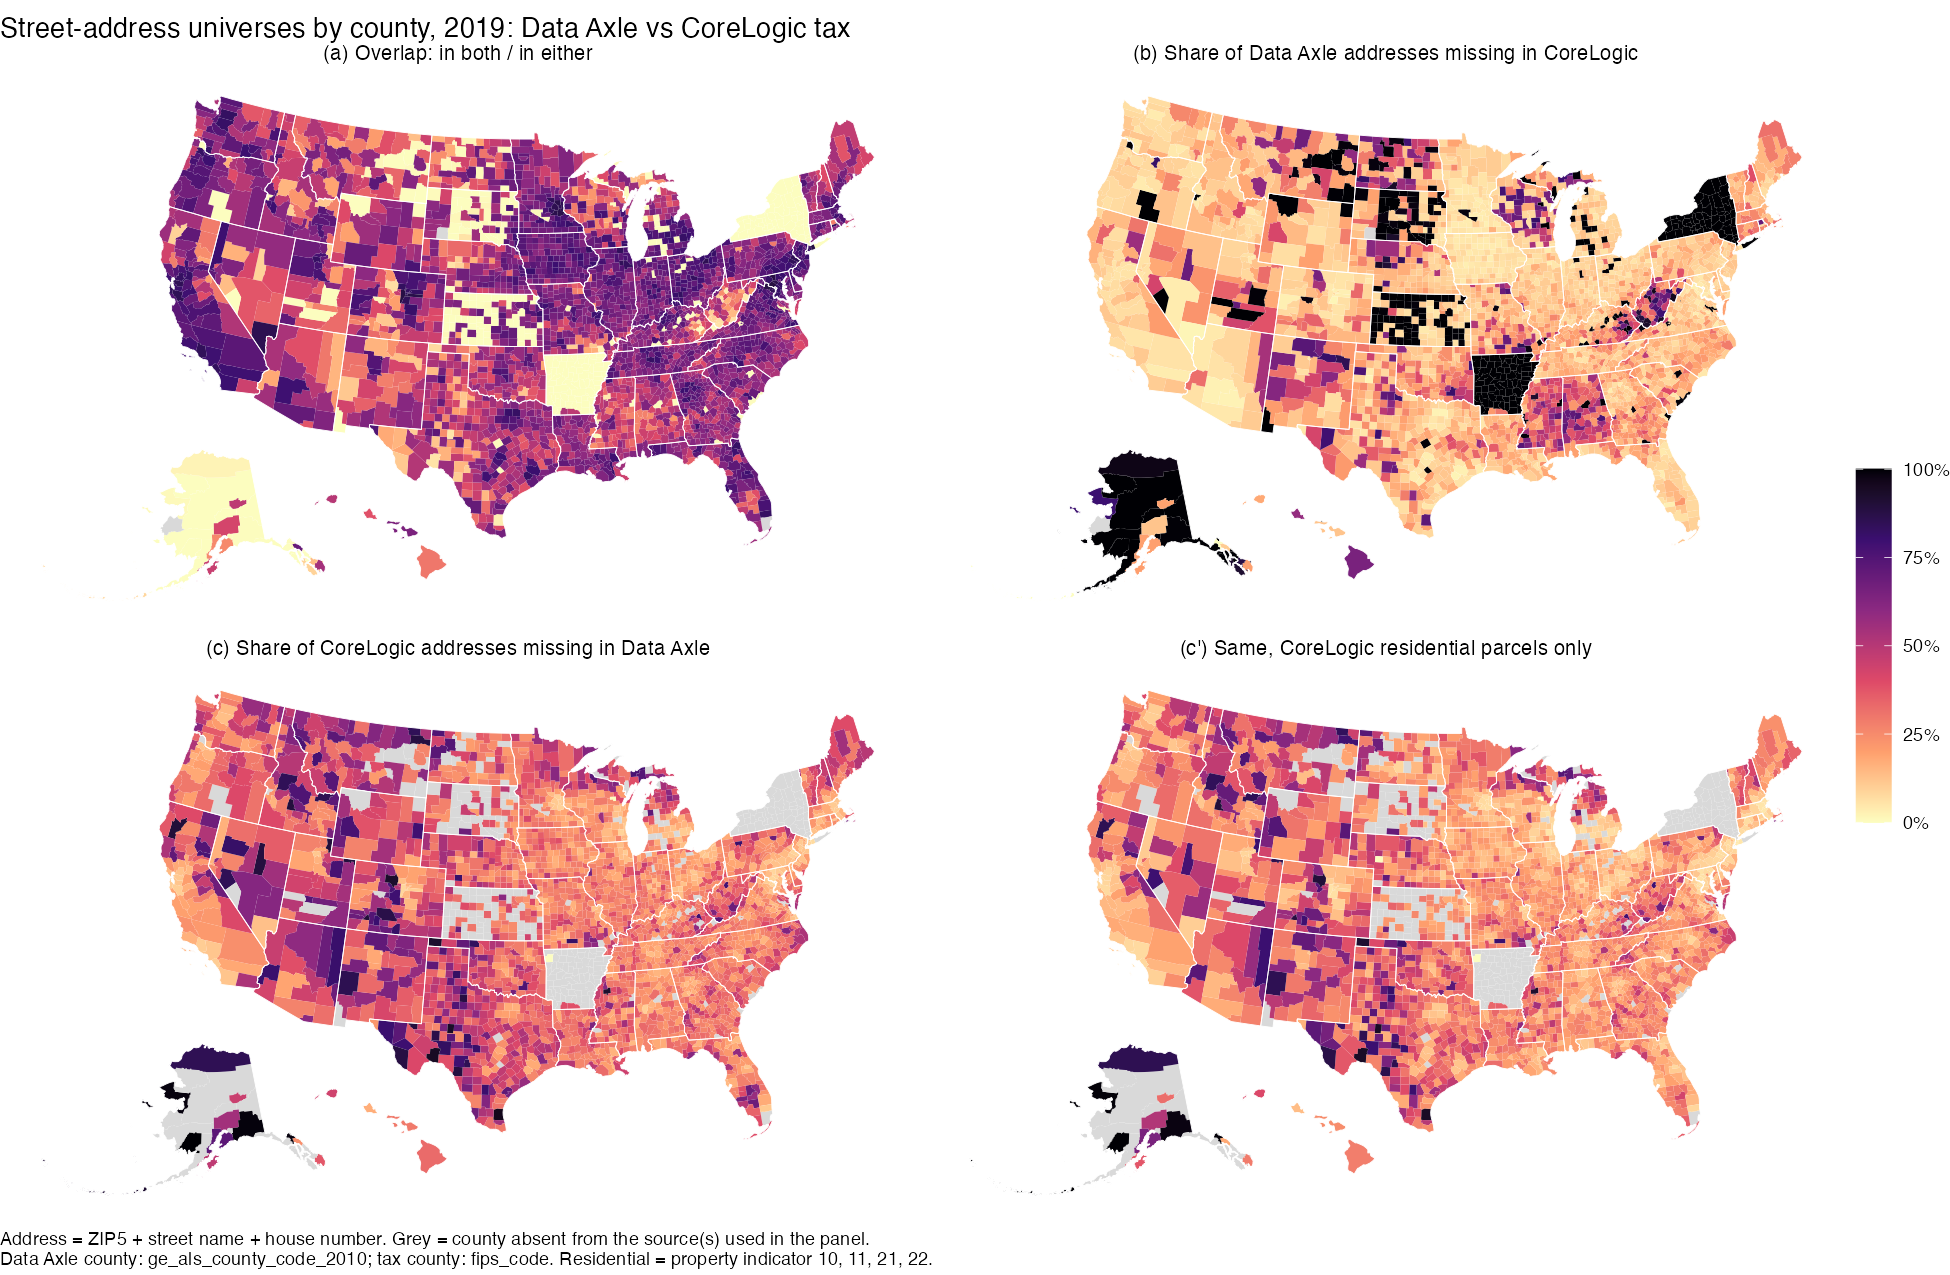

The file beside this chart, header and first rows:
fips, da_addr, da_in_cl, cl_addr, cl_in_da, cl_res_addr, cl_res_in_da, overlap, da_missing_cl, cl_missing_da, clres_missing_da, GEOID
1001, 19746, 14557, 17922, 14552, 16637, 14299, 0.6299, 0.2628, 0.188, 0.1405, 01001
1003, 75275, 60587, 82836, 60566, 74081, 59287, 0.6213, 0.1951, 0.2688, 0.1997, 01003
1005, 8507, 5095, 6358, 5094, 6150, 5027, 0.5215, 0.4011, 0.1988, 0.1826, 01005
1007, 6925, 3195, 3914, 3296, 3749, 3218, 0.418, 0.5386, 0.1579, 0.1416, 01007
1009, 21042, 13352, 16101, 13369, 15174, 13071, 0.5612, 0.3655, 0.1697, 0.1386, 01009
1011, 3377, 1428, 1948, 1432, 1806, 1393, 0.3664, 0.5771, 0.2649, 0.2287, 01011
1013, 7833, 4561, 6101, 4546, 5530, 4398, 0.4866, 0.4177, 0.2549, 0.2047, 01013
1015, 39235, 27346, 40388, 27296, 34345, 26530, 0.5231, 0.303, 0.3242, 0.2275, 01015
1017, 12639, 8001, 10667, 7989, 10109, 7818, 0.5228, 0.367, 0.2511, 0.2266, 01017
1019, 9827, 4460, 5593, 4463, 5360, 4398, 0.4069, 0.5461, 0.202, 0.1795, 01019
1021, 16309, 8947, 11035, 8975, 10446, 8784, 0.4863, 0.4514, 0.1867, 0.1591, 01021
1023, 5296, 1468, 1747, 1464, 1717, 1449, 0.2633, 0.7228, 0.162, 0.1561, 01023
1025, 9121, 5691, 9319, 6217, 8052, 6026, 0.4464, 0.3761, 0.3329, 0.2516, 01025
1027, 5590, 2571, 3294, 2616, 2984, 2463, 0.4073, 0.5401, 0.2058, 0.1746, 01027
1029, 5580, 2454, 3318, 2520, 3007, 2391, 0.3808, 0.5602, 0.2405, 0.2049, 01029
1031, 17972, 13773, 19605, 13761, 16177, 12953, 0.5786, 0.2336, 0.2981, 0.1993, 01031
1033, 21107, 14608, 18953, 14610, 17307, 14284, 0.5739, 0.3079, 0.2291, 0.1747, 01033
1035, 4975, 2474, 3637, 2534, 3404, 2474, 0.4031, 0.5027, 0.3033, 0.2732, 01035
1037, 3991, 1644, 2796, 1843, 2640, 1819, 0.3197, 0.5881, 0.3408, 0.311, 01037
1039, 14797, 8892, 11868, 8869, 10833, 8575, 0.5003, 0.3991, 0.2527, 0.2084, 01039
1041, 5315, 2834, 3664, 2855, 3450, 2772, 0.4612, 0.4668, 0.2208, 0.1965, 01041
1043, 31772, 20731, 27287, 20774, 24529, 20062, 0.5409, 0.3475, 0.2387, 0.1821, 01043
1045, 17120, 8235, 12219, 8275, 11507, 8128, 0.3902, 0.519, 0.3228, 0.2936, 01045
1047, 14077, 8408, 12988, 8382, 10993, 8139, 0.4507, 0.4027, 0.3546, 0.2596, 01047
1049, 23801, 15329, 19570, 15354, 18964, 15150, 0.5466, 0.356, 0.2154, 0.2011, 01049
1051, 29704, 21216, 27434, 21215, 25236, 20869, 0.5906, 0.2858, 0.2267, 0.173, 01051
1053, 12780, 8028, 11237, 7933, 10091, 7755, 0.5021, 0.3718, 0.294, 0.2315, 01053
1055, 37955, 26048, 35243, 26068, 29640, 23906, 0.5524, 0.3137, 0.2603, 0.1935, 01055
1057, 6677, 4297, 5582, 4261, 5242, 4170, 0.5397, 0.3564, 0.2367, 0.2045, 01057
1059, 10114, 4794, 5916, 4792, 5647, 4688, 0.4267, 0.526, 0.19, 0.1698, 01059
1061, 10302, 6723, 9005, 6731, 8276, 6504, 0.5342, 0.3474, 0.2525, 0.2141, 01061
1063, 3085, 893, 1083, 898, 1064, 888, 0.2727, 0.7105, 0.1708, 0.1654, 01063
1065, 5680, 1607, 1759, 1586, 1756, 1583, 0.2755, 0.7171, 0.09835, 0.09852, 01065
1067, 6850, 4095, 5894, 4093, 5455, 3961, 0.4735, 0.4022, 0.3056, 0.2739, 01067
1069, 35902, 28637, 37065, 28609, 32245, 27643, 0.646, 0.2024, 0.2281, 0.1427, 01069
1071, 19589, 8698, 10452, 8678, 9690, 8338, 0.4075, 0.556, 0.1697, 0.1395, 01071
1073, 228314, 160507, 234870, 160544, 187441, 156998, 0.5303, 0.297, 0.3165, 0.1624, 01073
1075, 5272, 2112, 2819, 2168, 2668, 2114, 0.3532, 0.5994, 0.2309, 0.2076, 01075
1077, 33320, 23008, 31156, 23002, 27829, 22439, 0.5548, 0.3095, 0.2617, 0.1937, 01077
1079, 12780, 7415, 9129, 7416, 8694, 7259, 0.5116, 0.4198, 0.1876, 0.1651, 01079
1081, 43820, 35168, 44961, 35135, 41430, 34317, 0.656, 0.1974, 0.2185, 0.1717, 01081
1083, 33888, 26446, 31899, 26361, 29621, 25973, 0.6722, 0.2196, 0.1736, 0.1232, 01083
1085, 4267, 1956, 2874, 1967, 2595, 1884, 0.3772, 0.5416, 0.3156, 0.274, 01085
1087, 6747, 1596, 2243, 1668, 2149, 1637, 0.2159, 0.7635, 0.2564, 0.2383, 01087
1089, 126256, 111565, 131857, 111640, 121583, 109836, 0.7613, 0.1164, 0.1533, 0.09662, 01089
1091, 7577, 3649, 4840, 3644, 4546, 3560, 0.4162, 0.5184, 0.2471, 0.2169, 01091
1093, 10813, 6649, 9413, 6620, 8539, 6477, 0.4897, 0.3851, 0.2967, 0.2415, 01093
1095, 33062, 24319, 31653, 24251, 27191, 22471, 0.602, 0.2644, 0.2338, 0.1736, 01095
1097, 129849, 102330, 133144, 102003, 117184, 95978, 0.6369, 0.2119, 0.2339, 0.181, 01097
1099, 7420, 4037, 5900, 4058, 5460, 3951, 0.4349, 0.4559, 0.3122, 0.2764, 01099
1101, 74690, 58791, 77208, 58725, 67670, 56929, 0.6314, 0.2129, 0.2394, 0.1587, 01101
1103, 41316, 30050, 36645, 30064, 33414, 29176, 0.6272, 0.2727, 0.1796, 0.1268, 01103
1105, 2904, 749, 936, 783, 920, 779, 0.2423, 0.7421, 0.1635, 0.1533, 01105
1107, 6795, 3497, 4816, 3503, 4576, 3402, 0.431, 0.4854, 0.2726, 0.2566, 01107
1109, 10728, 5357, 7615, 5354, 7049, 5222, 0.4125, 0.5007, 0.2969, 0.2592, 01109
1111, 8978, 44, 0, 0, 0, 0, 0.004925, 0.9951, NA, NA, 01111
1113, 17259, 11460, 16017, 11446, 14646, 11254, 0.5253, 0.336, 0.2854, 0.2316, 01113
1115, 33933, 22475, 28553, 22432, 25432, 22075, 0.5617, 0.3377, 0.2144, 0.132, 01115
1117, 76232, 233, 0, 0, 0, 0, 0.003066, 0.9969, NA, NA, 01117
1119, 3863, 1209, 1914, 1217, 1822, 1205, 0.2647, 0.687, 0.3642, 0.3386, 01119
... 3,091 more rows
